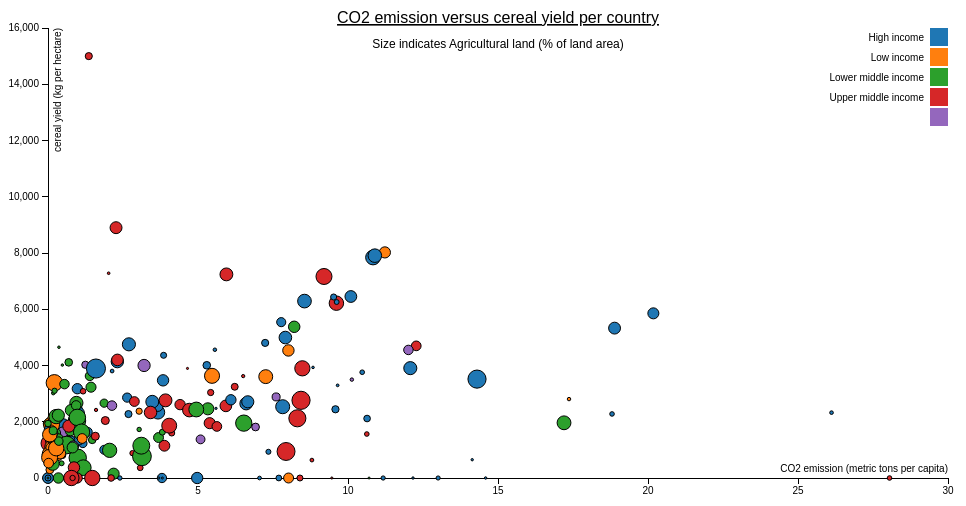
D3 v3 page, settled after 360 driven frames (6 s of simulated time); the page loaded 1 data file(s).


// ── scatterplot.js
// Toon van Holthe tot Echten
// 10798595
// script to create scatterplot using d3
window.onload = function(){
  var margin = {top: 20, right: 20, bottom: 30, left: 40},
      width = 960 - margin.left - margin.right,
      height = 500 - margin.top - margin.bottom,
      radius = 3.5;

  var x = d3.scale.linear()
      .range([0, width]);

  var y = d3.scale.linear()
      .range([height, 0]);

  var t = d3.scale.linear()
      .range([1, 10]);

  var color = d3.scale.category10();

  var xAxis = d3.svg.axis()
      .scale(x)
      .orient("bottom");

  var yAxis = d3.svg.axis()
      .scale(y)
      .orient("left");

  var svg = d3.select("body").append("svg")
      .attr("width", width + margin.left + margin.right)
      .attr("height", height + margin.top + margin.bottom)
    .append("g")
      .attr("transform", "translate(" + margin.left + "," + margin.top + ")");

  d3.json("DATA.json", function(error, data) {
    if (error) throw error;

    x.domain(d3.extent(data, function(d) { return d.CO2_emi; })).nice();
    y.domain(d3.extent(data, function(d) { return d.cereal; })).nice();
    t.domain(d3.extent(data, function(d) { return d.agri; })).nice();

    svg.append("g")
        .attr("class", "x axis")
        .attr("transform", "translate(0," + height + ")")
        .call(xAxis)
      .append("text")
        .attr("class", "label")
        .attr("x", width)
        .attr("y", -6)
        .style("text-anchor", "end")
        .text("CO2 emission (metric tons per capita)");

    svg.append("g")
        .attr("class", "y axis")
        .call(yAxis)
      .append("text")
        .attr("class", "label")
        .attr("transform", "rotate(-90)")
        .attr("y", 6)
        .attr("dy", ".71em")
        .style("text-anchor", "end")
        .text("cereal yield (kg per hectare)")

    // title
    svg.append("text")
        .attr("x", (width / 2))
        .attr("y", 0 - (margin.top / 4))
        .attr("text-anchor", "middle")
        .style("font-size", "16px")
        .style("text-decoration", "underline")
        .text("CO2 emission versus cereal yield per country");

    svg.append("text")
        .attr("x", (width / 2))
        .attr("y", 0 - (margin.top - 40))
        .attr("text-anchor", "middle")
        .style("font-size", "12px")
        .text("Size indicates Agricultural land (% of land area)");

    svg.selectAll(".dot")
        .data(data)
      .enter().append("circle")
        .attr("class", "dot")
        .attr("r", function(d) { return t(d.agri); })
        .attr("cx", function(d) { return x(d.CO2_emi); })
        .attr("cy", function(d) { return y(d.cereal); })
        .style("fill", function(d) { return color(d.class); })
        .on("mouseover", handleMouseOver)
        .on("mouseout", handleMouseOut);

    var legend = svg.selectAll(".legend")
        .data(color.domain())
      .enter().append("g")
        .attr("class", "legend")
        .attr("transform", function(d, i) { return "translate(0," + i * 20 + ")"; });

    legend.append("rect")
       .attr("x", width - 18)
       .attr("width", 18)
       .attr("height", 18)
       .style("fill", color);

    legend.append("text")
       .attr("x", width - 24)
       .attr("y", 9)
       .attr("dy", ".35em")
       .style("text-anchor", "end")
       .text(function(d) { return d; });


    // Create Event Handlers for mouse
    // Source: http://bl.ocks.org/WilliamQLiu/76ae20060e19bf42d774
    function handleMouseOver(d, i) {  // Add interactivity
          svg.append("text").attr({

             id: 'current',  // Create an id for text so we can select it later for removing on mouseout
              x: function() { return x(d.CO2_emi) - 30; },
              y: function() { return y(d.cereal) - 15; }
          })
          .text(function() {
            return ['CO2: '+ Math.round(d.CO2_emi), 'Cereal yield: '+ Math.round(d.cereal), d.Country];  // Value of the text
          });
        }

    function handleMouseOut(d, i) {
          // Select text by id and then remove
            d3.select('#current').remove();  // Remove text location
        }

  });
}


### data: DATA.json
[
 {
  "CO2_emi": 0.9782,
  "Country": "Albania",
  "cereal": 3175.0,
  "class": "High income",
  "agri": 41.75
 },
 {
  "CO2_emi": 8.019,
  "Country": "Andorra",
  "cereal": null,
  "class": "Low income",
  "agri": 40.0
 },
 {
  "CO2_emi": 3.684,
  "Country": "Arab World",
  "cereal": 1438.0,
  "class": "Lower middle income",
  "agri": 39.6
 },
 {
  "CO2_emi": 3.836,
  "Country": "Argentina",
  "cereal": 3472.0,
  "class": "High income",
  "agri": 46.96
 },
 {
  "CO2_emi": null,
  "Country": "American Samoa",
  "cereal": null,
  "class": "High income",
  "agri": 24.0
 },
 {
  "CO2_emi": 4.124,
  "Country": "Antigua and Barbuda",
  "cereal": 1600.0,
  "class": "Upper middle income",
  "agri": 20.45
 },
 {
  "CO2_emi": 17.2,
  "Country": "Australia",
  "cereal": 1962.0,
  "class": "Lower middle income",
  "agri": 59.29
 },
 {
  "CO2_emi": 7.774,
  "Country": "Austria",
  "cereal": 5541.0,
  "class": "High income",
  "agri": 35.6
 },
 "... 216 more items"
]